Run: headless pygame with SDL's dummy video driver; simulated clock (each Clock.tick advances the game by its frame time, no real sleeping); random seed 0; keys injected as events and as key.get_pressed() state; no mouse input.
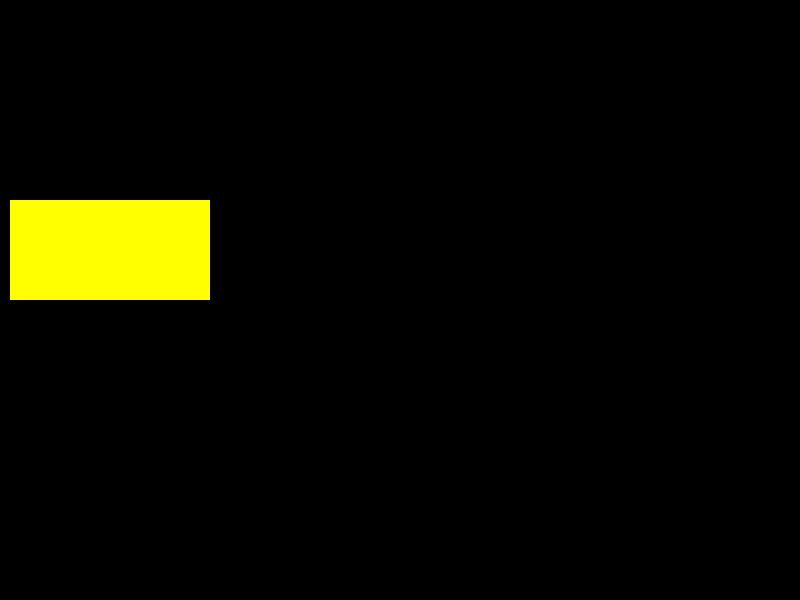
Frame 1 of 4 · flips 1–60 · no input
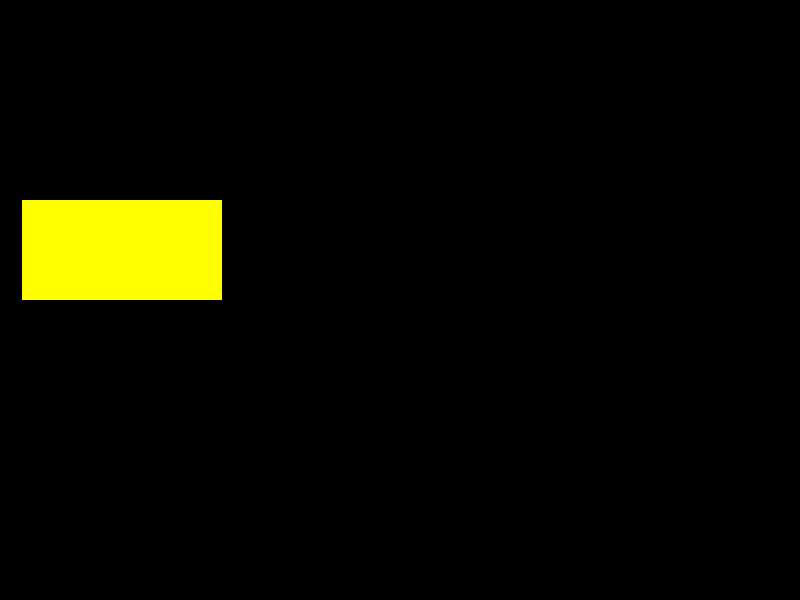
Frame 2 of 4 · flips 61–180 · tapped SPACE, RETURN · held RIGHT (→), D
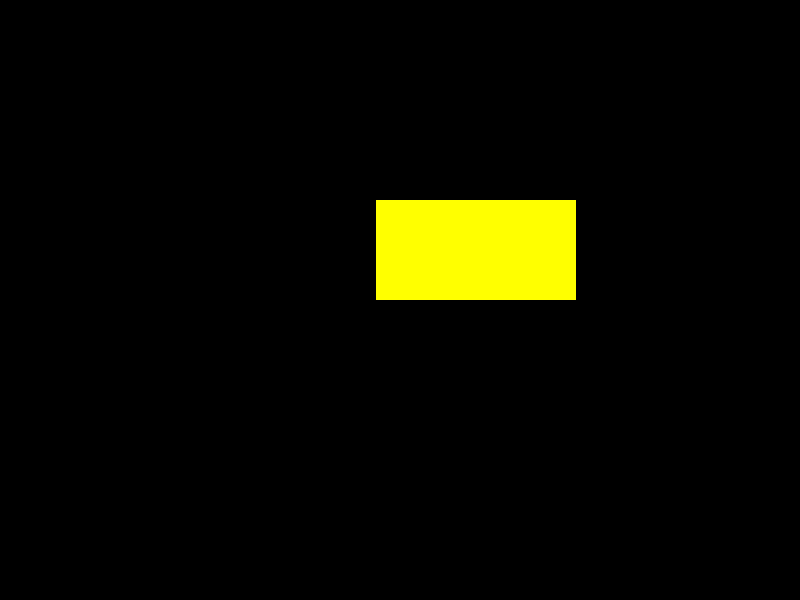
Frame 3 of 4 · flips 181–300 · held DOWN (↓), S
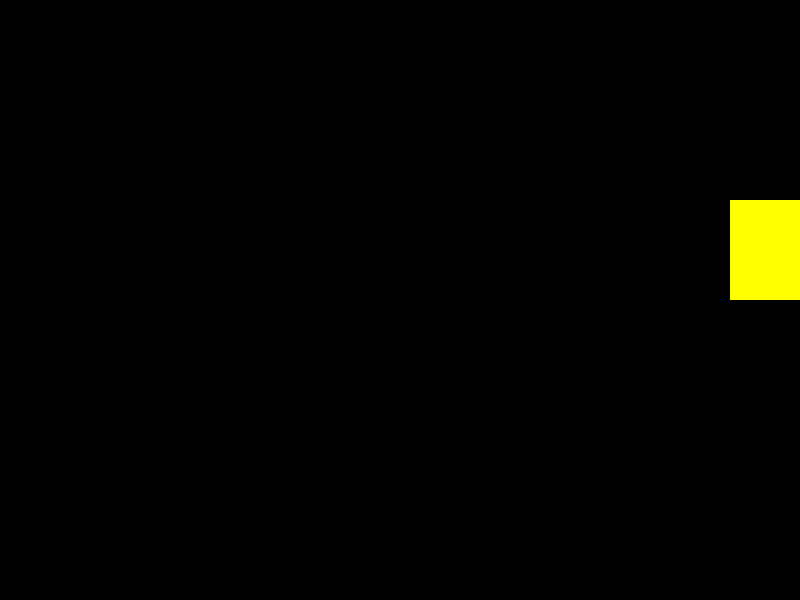
Frame 4 of 4 · flips 301–420 · held LEFT (←), A, UP (↑), W

The pygame program that drew these frames:

import pygame
pygame.init()
clock = pygame.time.Clock()
screen = pygame.display.set_mode((800,600))
screen_rect = screen.get_rect()

#### Game Pieces ############################
box = pygame.Rect(10, 200, 200, 100)
box_color = pygame.Color("yellow")
box_speed = 0

##### Play Loop #############################
running = True
while running:

    # Run 60 frames per second
    clock.tick(60)

    ##### User Input ########################
    # End the game when player closes the window.
    event = pygame.event.poll()
    if event.type == pygame.QUIT:
        running = False
    elif event.type == pygame.KEYDOWN:
        box_speed = 3
    elif event.type == pygame.KEYUP:
        box_speed = 0

    ##### Game Rules ########################
    box.centerx += box_speed

    ##### Draw the Screen ###################
    # Start with a blank screen
    screen.fill(pygame.Color("black"))

    # Draw game graphics here...
    pygame.draw.rect(screen, box_color, box)

    # Show the screen. This must come last.
    pygame.display.flip()

pygame.quit()
